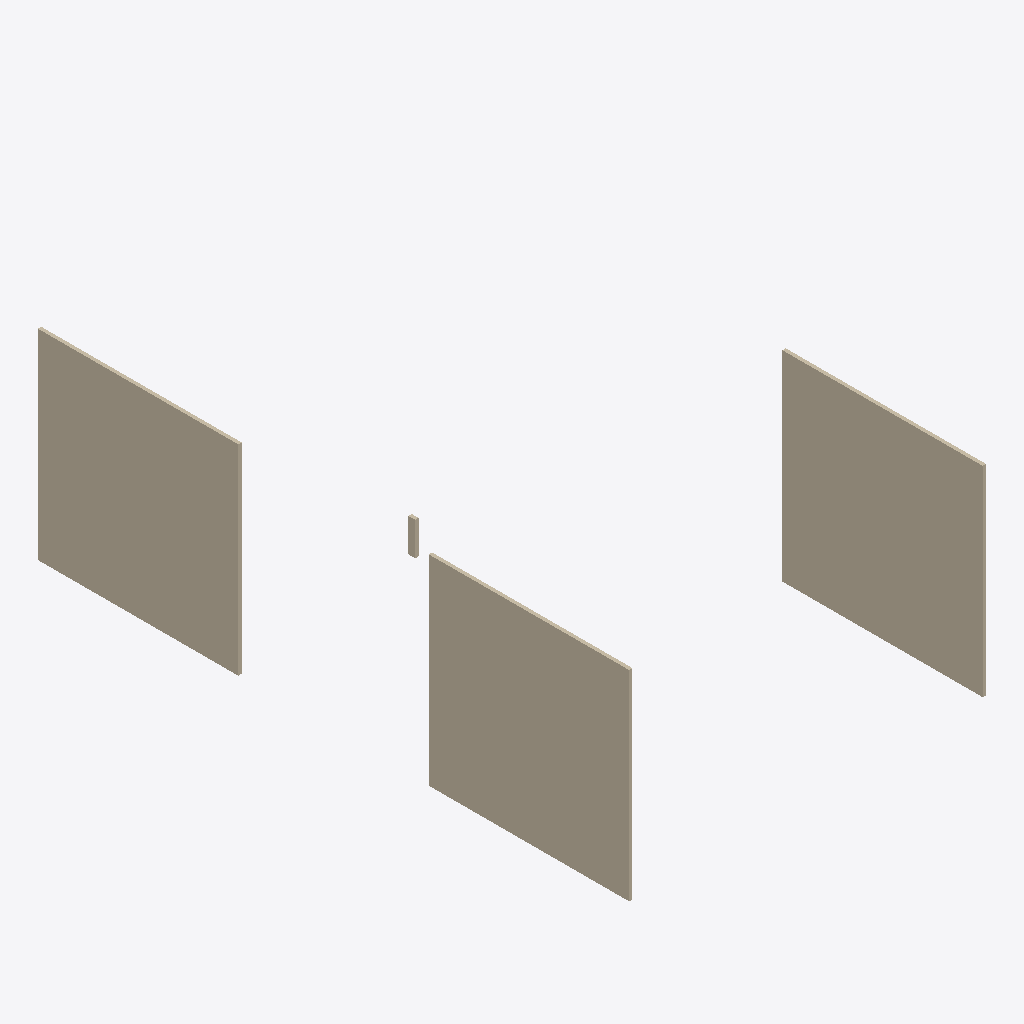
Isometric view of an IFC building model (IFC-SPF (STEP), schema IFC4, length unit millimetre), seen from the south-west, elements coloured by IFC class: 4 walls (beige).
Extent 5.3 m × 8.9 m × 3.0 m (x, y, z). Storeys (1): My Storey at 0.00 m. Elements (4): 4 IfcWall.

HEADER;
FILE_DESCRIPTION(('ViewDefinition[DesignTransferView]'),'2;1');
FILE_NAME('sample.ifc','2025-04-28T14:46:03+09:00',(''),(''),'IfcOpenShell 0.8.2','Bonsai 0.8.2','Nobody');
FILE_SCHEMA(('IFC4'));
ENDSEC;
DATA;
#1=IFCPROJECT('3Hi9C12Av2bQe8JYu77OBT',$,'My Project',$,$,$,$,(#14,#26),#9);
#31=IFCSITE('3zHzL8N4nEEx2YO7Rqc_rJ',$,'My Site',$,$,#54,$,$,$,$,$,$,$,$);
#37=IFCBUILDING('1ojHhuPbf6cBVJJ5cZ9znV',$,'My Building',$,$,#60,$,$,$,$,$,$);
#43=IFCBUILDINGSTOREY('0Gb942xRHFWBiGyzKlKYAO',$,'My Storey',$,$,#66,$,$,$,$);
#1783=IFCWALL('3CW_hWlDP2yQEowSX60vmz',$,'Wall',$,$,#1926,#1797,$,$);
#1960=IFCWALL('07JZeQFSj2zRw3zXj5R5Yx',$,'Wall',$,$,#1992,#1974,$,$);
#1927=IFCWALL('30514W_9v0KO_exqFy33z1',$,'Wall',$,$,#1959,#1941,$,$);
#1220=IFCWALL('3Grk8JCXL0Wv356Wrvw3Rc',$,'Wall',$,$,#1866,#1228,$,$);
ENDSEC;
